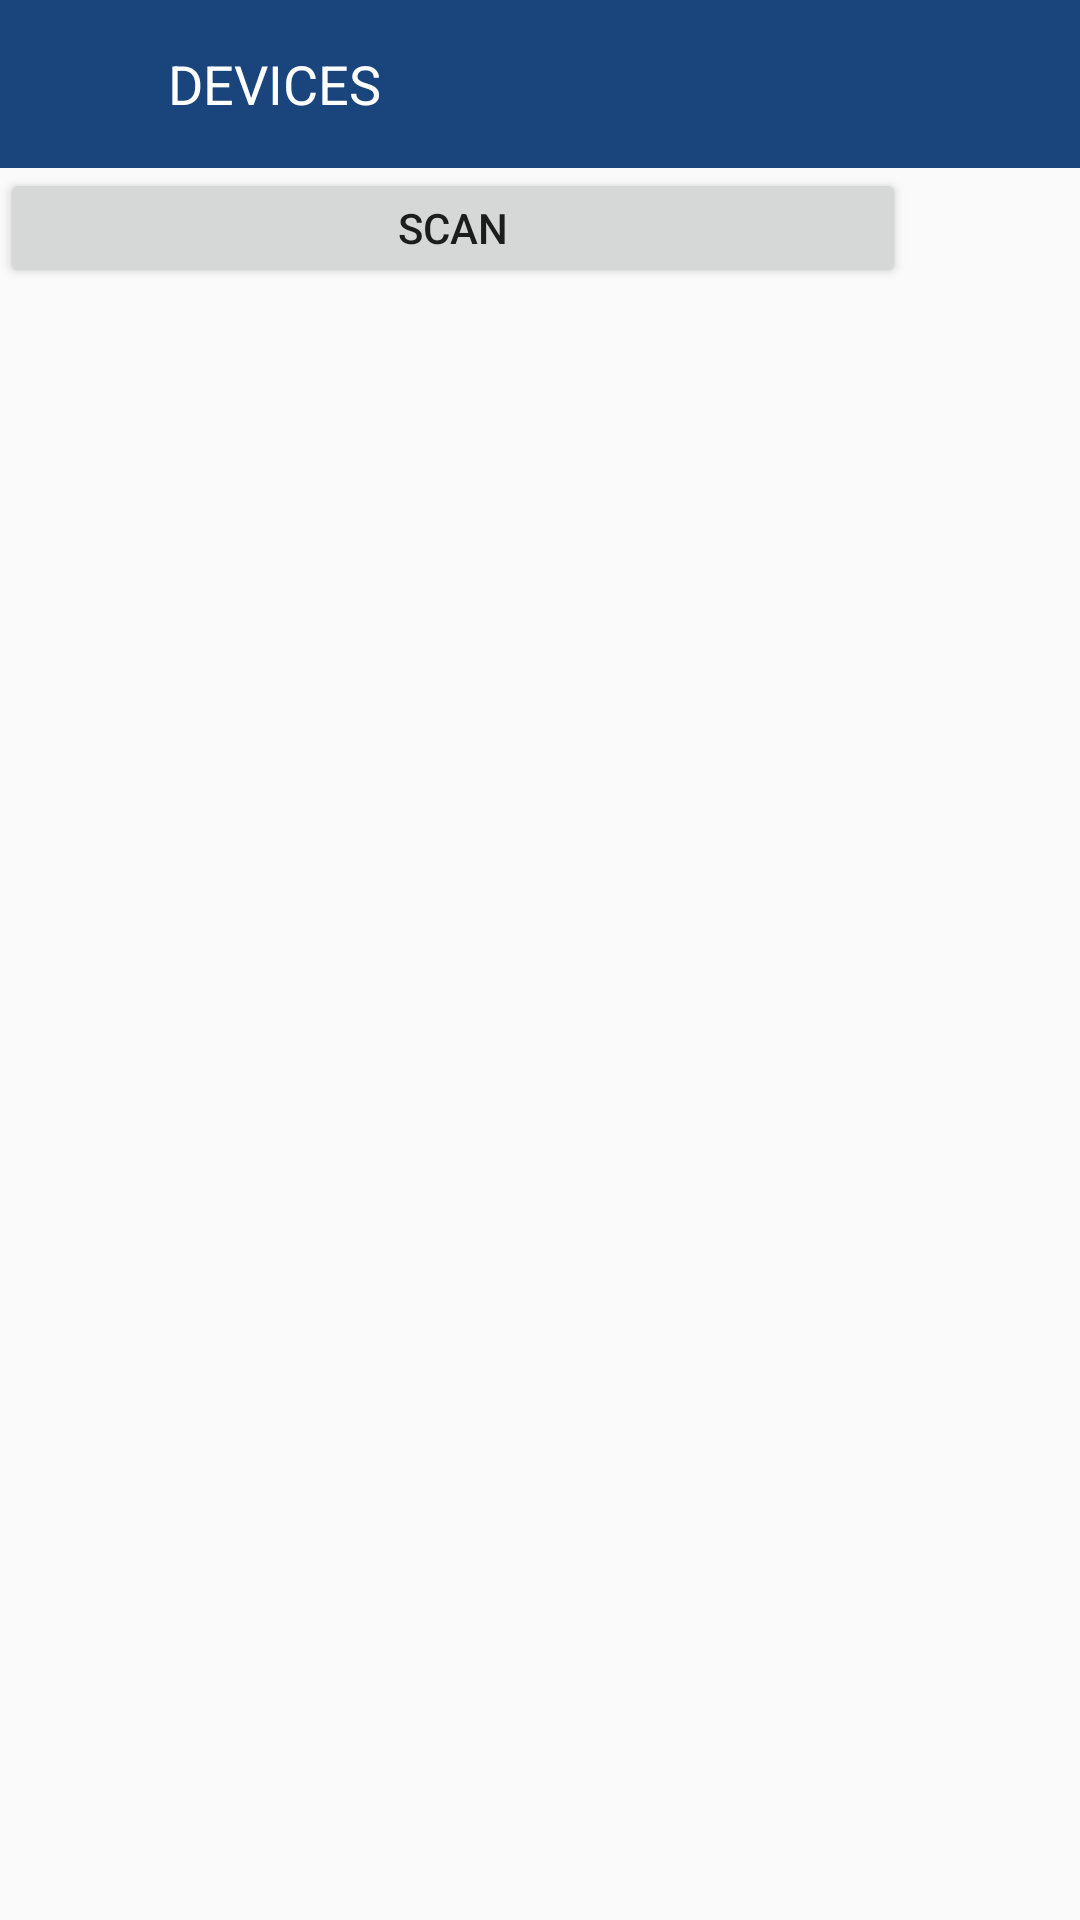

Produce the Android XML layout that renders to this screen, including the resource entries it uses.
<!-- AndroidManifest.xml: activity theme Theme.Device -->
<!-- res/layout/activity_device.xml -->
<?xml version="1.0" encoding="utf-8"?>
<android.support.constraint.ConstraintLayout xmlns:android="http://schemas.android.com/apk/res/android"
    xmlns:app="http://schemas.android.com/apk/res-auto"
    android:layout_width="match_parent"
    android:layout_height="match_parent"
    android:fitsSystemWindows="true">

    <include
        android:id="@+id/title_bar"
        layout="@layout/title_bar_a_devices" />

    <RelativeLayout
        android:id="@+id/a_device_controls_container"
        android:layout_width="match_parent"
        android:layout_height="@dimen/space_40dp"
        app:layout_constraintTop_toBottomOf="@+id/title_bar">

        <Button
            android:id="@+id/a_device_scan"
            android:layout_width="match_parent"
            android:layout_height="match_parent"
            android:layout_alignParentStart="true"
            android:layout_marginStart="0dp"
            android:layout_toStartOf="@+id/a_device_progress"
            android:text="@string/app_devices_scan" />

        <ProgressBar
            android:id="@+id/a_device_progress"
            android:layout_width="wrap_content"
            android:layout_height="match_parent"
            android:layout_alignParentEnd="true"
            android:padding="@dimen/space_5dp" />

    </RelativeLayout>


    <android.support.v7.widget.RecyclerView
        android:id="@+id/devices_list_view"
        android:layout_width="match_parent"
        android:layout_height="0dp"
        android:layout_below="@+id/a_device_controls_container"
        android:layout_marginBottom="8dp"
        android:layout_marginTop="8dp"
        android:paddingTop="8dp"
        android:scrollbars="none"
        app:layout_constraintBottom_toBottomOf="parent"
        app:layout_constraintTop_toBottomOf="@+id/a_device_controls_container" />

</android.support.constraint.ConstraintLayout>
<!-- res/layout/title_bar_a_devices.xml (included above) -->
<?xml version="1.0" encoding="utf-8"?>
<android.support.v7.widget.Toolbar xmlns:android="http://schemas.android.com/apk/res/android"
    xmlns:app="http://schemas.android.com/apk/res-auto"
    xmlns:tools="http://schemas.android.com/tools"
    android:layout_width="match_parent"
    android:layout_height="?android:attr/actionBarSize"
    android:background="@color/app_blue"
    app:contentInsetStart="0dp">

    <RelativeLayout
        android:layout_width="match_parent"
        android:layout_height="match_parent">

        <LinearLayout
            android:id="@+id/title_bar_controls_container"
            android:layout_width="?android:attr/actionBarSize"
            android:layout_height="?android:attr/actionBarSize"
            android:layout_alignParentStart="true"
            android:orientation="horizontal">

            <ImageView
                android:id="@+id/title_bar_controls_back_button"
                android:layout_width="match_parent"
                android:layout_height="match_parent"
                android:background="@drawable/selector_change_different_color_to_simple_color"
                android:padding="@dimen/space_15dp"
                android:src="@drawable/drawable_icon_back"
                tools:ignore="ContentDescription" />

        </LinearLayout>

        <TextView
            android:layout_width="match_parent"
            android:layout_height="wrap_content"
            android:layout_centerVertical="true"
            android:layout_toEndOf="@+id/title_bar_controls_container"
            android:text="@string/app_name_a_devices"
            android:textColor="@color/app_white"
            android:textSize="@dimen/text_views_text_size_18sp" />

    </RelativeLayout>

</android.support.v7.widget.Toolbar>
<!-- resources referenced by this layout -->
<resources>
  <color name="app_blue">#19447C</color>
  <color name="app_white">#FFFFFF</color>
  <dimen name="space_15dp">15dp</dimen>
  <dimen name="space_40dp">40dp</dimen>
  <dimen name="space_5dp">5dp</dimen>
  <dimen name="text_views_text_size_18sp">18sp</dimen>
  <!-- drawable selector_change_different_color_to_simple_color (drawable) -->
  <?xml version="1.0" encoding="utf-8"?>
  <selector xmlns:android="http://schemas.android.com/apk/res/android">
      <item android:drawable="@color/app_active_gray_simple" android:state_pressed="true" />
  </selector>
  <string name="app_devices_scan">Scan</string>
  <string name="app_name_a_devices">DEVICES</string>
  <style name="Theme.Device" parent="Theme.Base">
          <item name="android:statusBarColor" tools:targetApi="lollipop">@color/app_blue</item>
      </style>
  <color name="app_active_gray_simple">#3f758e9a</color>
  <style name="Theme.Base" parent="Theme.AppCompat.Light.DarkActionBar">
          <item name="windowNoTitle">true</item>
          <item name="windowActionBar">true</item>
      </style>
</resources>
